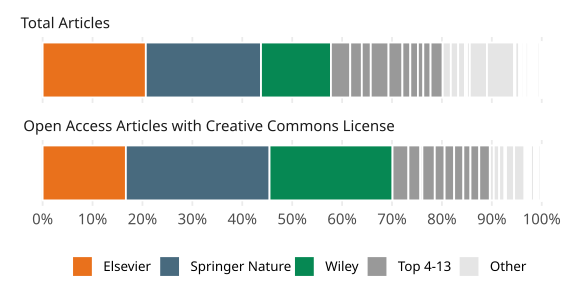

The table this chart was drawn from, first rows:
cat, type, esac_publisher, name, value, prop
de, Elsevier, Elsevier, Total Articles, 146502, 0.2068
de, Elsevier, Elsevier, Open Access Articles with Creative Commo…, 39889, 0.1668
de, Springer Nature, Springer Nature, Total Articles, 163505, 0.2308
de, Springer Nature, Springer Nature, Open Access Articles with Creative Commo…, 68834, 0.2878
de, Wiley, Wiley, Total Articles, 99311, 0.1402
de, Wiley, Wiley, Open Access Articles with Creative Commo…, 58927, 0.2464
de, Top 4-13, Taylor and Francis, Total Articles, 27398, 0.03867
de, Top 4-13, Taylor and Francis, Open Access Articles with Creative Commo…, 7602, 0.03179
de, Top 4-13, Sage, Total Articles, 16444, 0.02321
de, Top 4-13, Sage, Open Access Articles with Creative Commo…, 5715, 0.0239
de, Other, IEEE, Total Articles, 11812, 0.01667
de, Other, IEEE, Open Access Articles with Creative Commo…, 1945, 0.008134
de, Top 4-13, Wolters Kluwer Health, Total Articles, 12702, 0.01793
de, Top 4-13, Wolters Kluwer Health, Open Access Articles with Creative Commo…, 984, 0.004115
de, Top 4-13, American Chemical Society, Total Articles, 25231, 0.03561
de, Top 4-13, American Chemical Society, Open Access Articles with Creative Commo…, 5931, 0.0248
de, Top 4-13, Oxford University Press, Total Articles, 19681, 0.02778
de, Top 4-13, Oxford University Press, Open Access Articles with Creative Commo…, 4720, 0.01974
de, Other, American Physiological Society, Total Articles, 10463, 0.01477
de, Other, American Physiological Society, Open Access Articles with Creative Commo…, 2579, 0.01078
de, Other, AIP Publishing, Total Articles, 9723, 0.01372
de, Other, AIP Publishing, Open Access Articles with Creative Commo…, 2562, 0.01071
de, Top 4-13, Royal Society of Chemistry, Total Articles, 11234, 0.01585
de, Top 4-13, Royal Society of Chemistry, Open Access Articles with Creative Commo…, 4566, 0.01909
de, Top 4-13, IOP Publishing, Total Articles, 10795, 0.01523
de, Top 4-13, IOP Publishing, Open Access Articles with Creative Commo…, 4411, 0.01845
de, Top 4-13, Cambridge University Press, Total Articles, 7667, 0.01082
de, Top 4-13, Cambridge University Press, Open Access Articles with Creative Commo…, 3408, 0.01425
de, Top 4-13, The Electrochemical Society, Total Articles, 10288, 0.01452
de, Top 4-13, The Electrochemical Society, Open Access Articles with Creative Commo…, 4208, 0.0176
de, Top 4-13, American Physical Society, Total Articles, 16917, 0.02387
de, Top 4-13, American Physical Society, Open Access Articles with Creative Commo…, 5019, 0.02099
de, Other, Emerald, Total Articles, 2810, 0.003966
de, Other, Emerald, Open Access Articles with Creative Commo…, 138, 5.770871317933192e-4
de, Other, BMJ Publishing, Total Articles, 4009, 0.005658
de, Other, BMJ Publishing, Open Access Articles with Creative Commo…, 584, 0.002442
de, Other, Walter de Gruyter, Total Articles, 24320, 0.03432
de, Other, Walter de Gruyter, Open Access Articles with Creative Commo…, 3872, 0.01619
de, Other, Thieme, Total Articles, 38543, 0.0544
de, Other, Thieme, Open Access Articles with Creative Commo…, 5025, 0.02101
de, Other, World Scientific, Total Articles, 1421, 0.002005
de, Other, World Scientific, Open Access Articles with Creative Commo…, 0, 0
de, Other, Bentham Science Publishers, Total Articles, 458, 6.46371358692354e-4
de, Other, Bentham Science Publishers, Open Access Articles with Creative Commo…, 57, 2.383620761755014e-4
de, Other, Brill, Total Articles, 5307, 0.00749
de, Other, Brill, Open Access Articles with Creative Commo…, 428, 0.00179
de, Other, Mary Ann Liebert, Inc., Total Articles, 1352, 0.001908
de, Other, Mary Ann Liebert, Inc., Open Access Articles with Creative Commo…, 152, 6.356322031346703e-4
de, Other, American Psychological Association, Total Articles, 2444, 0.003449
de, Other, American Psychological Association, Open Access Articles with Creative Commo…, 410, 0.001715
de, Other, Association for Computing Machinery, Total Articles, 2739, 0.003866
de, Other, Association for Computing Machinery, Open Access Articles with Creative Commo…, 432, 0.001807
de, Other, EDP Sciences, Total Articles, 1267, 0.001788
de, Other, EDP Sciences, Open Access Articles with Creative Commo…, 588, 0.002459
de, Other, IOS Press, Total Articles, 1409, 0.001989
de, Other, IOS Press, Open Access Articles with Creative Commo…, 297, 0.001242
de, Other, American Society of Civil Engineers, Total Articles, 258, 3.641131234555182e-4
de, Other, American Society of Civil Engineers, Open Access Articles with Creative Commo…, 15, 6.272686215144774e-5
de, Other, Karger, Total Articles, 3302, 0.00466
de, Other, Karger, Open Access Articles with Creative Commo…, 708, 0.002961
... 68 more rows
